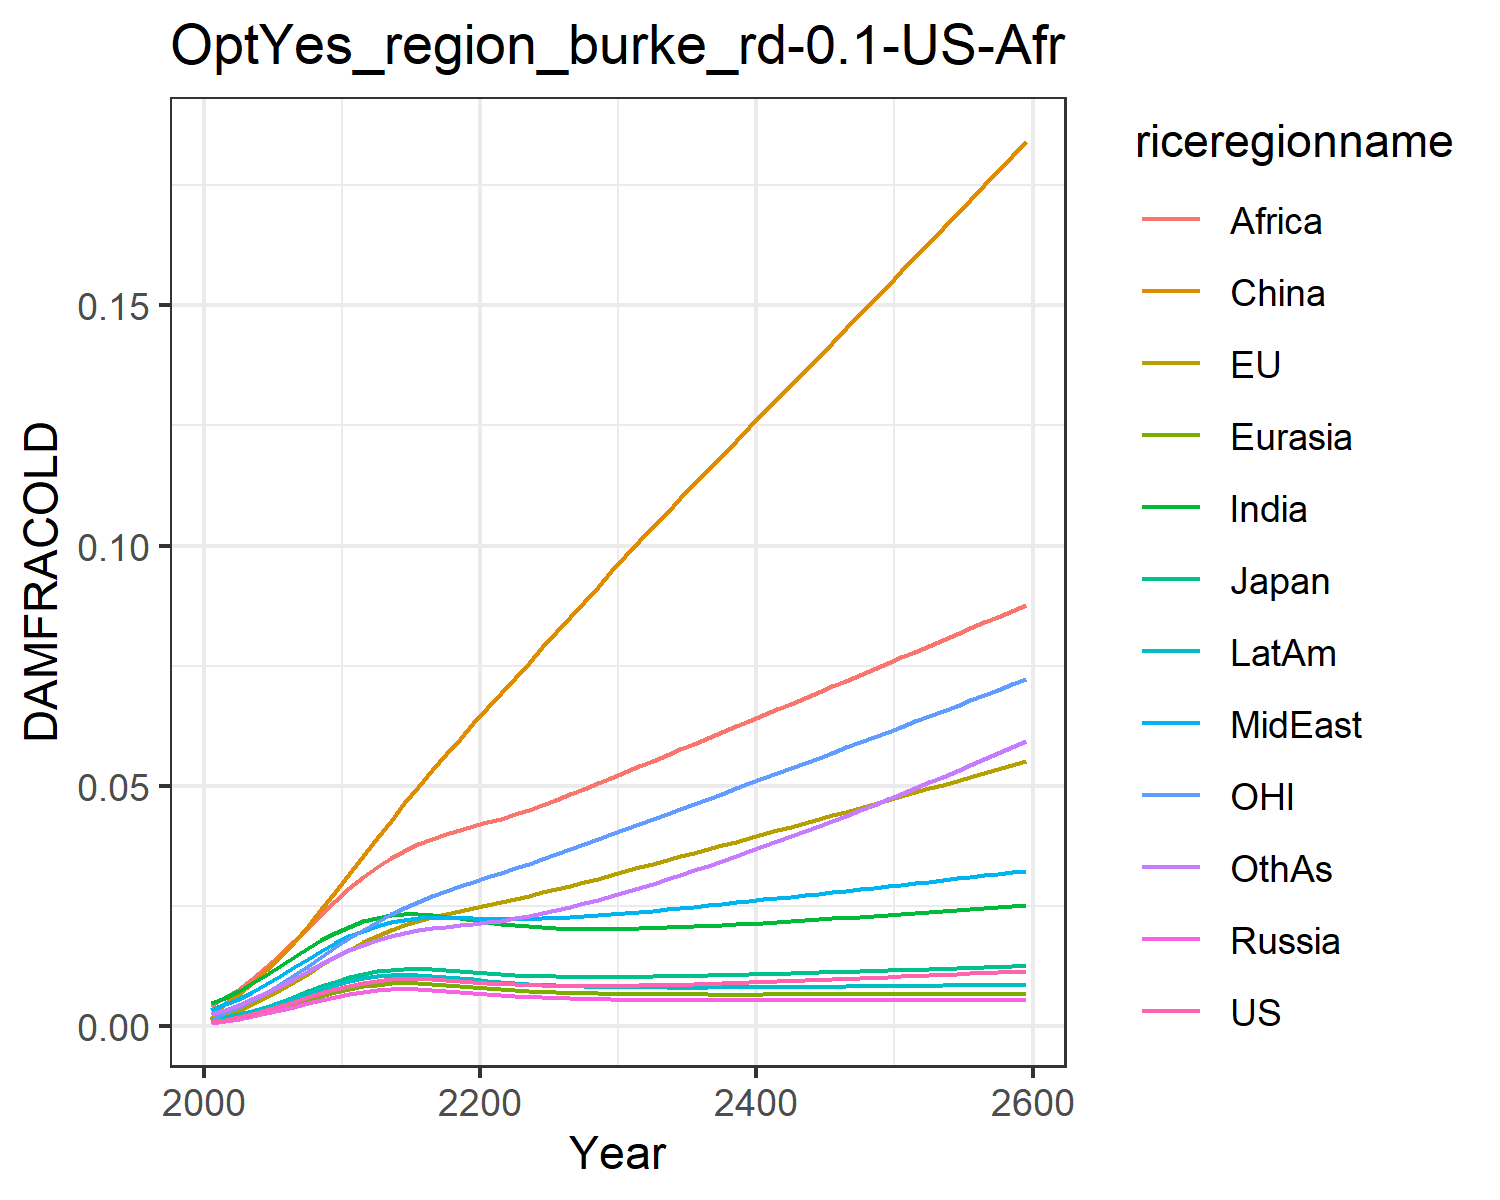

Source data for this figure (header and first rows):
0.0009741914751707755, 0.0010960982548936173, 0.0011141127717951577, 0.0007926376142238073, 0.0008988246313217726, 0.0015184808065927108, 0.004803093316816623, 0.0033998963496381673, 0.004196310982627154, 0.0014323266191105083, 0.0010773810546510498, 0.0026515942275779415
0.001366, 0.002628, 0.001684, 0.001106, 0.00128, 0.00483, 0.005927, 0.004584, 0.0061, 0.001891, 0.003002, 0.003422
0.001907, 0.003516, 0.002329, 0.001544, 0.001784, 0.00674, 0.007353, 0.005798, 0.007795, 0.002512, 0.004008, 0.004415
0.002583, 0.004733, 0.003144, 0.002089, 0.002413, 0.009027, 0.008988, 0.007251, 0.009913, 0.003265, 0.005399, 0.005612
0.003369, 0.006133, 0.004086, 0.002721, 0.003143, 0.01164, 0.01076, 0.008861, 0.01232, 0.004122, 0.006996, 0.006966
0.004233, 0.007681, 0.005117, 0.003414, 0.003943, 0.01454, 0.0126, 0.01057, 0.01494, 0.005046, 0.008755, 0.008432
0.005136, 0.009322, 0.006195, 0.004136, 0.004777, 0.01766, 0.01444, 0.01231, 0.01767, 0.005998, 0.01062, 0.009954
0.006041, 0.01101, 0.007276, 0.004855, 0.005609, 0.02099, 0.01622, 0.01404, 0.02045, 0.006939, 0.01254, 0.01149
0.006916, 0.01271, 0.008322, 0.005547, 0.00641, 0.02447, 0.01789, 0.01571, 0.02324, 0.007838, 0.01449, 0.013
0.007738, 0.01438, 0.009304, 0.00619, 0.007156, 0.02805, 0.01942, 0.01729, 0.02601, 0.008671, 0.01643, 0.01446
0.008482, 0.01599, 0.01019, 0.006765, 0.007827, 0.03168, 0.02078, 0.01875, 0.0287, 0.009414, 0.01832, 0.01584
0.009069, 0.01747, 0.0109, 0.007208, 0.008348, 0.03537, 0.02184, 0.01995, 0.03111, 0.009988, 0.0201, 0.01703
0.009497, 0.01881, 0.01143, 0.007518, 0.008718, 0.03913, 0.0226, 0.0209, 0.03318, 0.01039, 0.02177, 0.01803
0.009775, 0.02002, 0.01179, 0.007701, 0.008945, 0.04279, 0.02308, 0.02163, 0.035, 0.01063, 0.02333, 0.01885
0.009918, 0.02108, 0.01198, 0.007771, 0.009042, 0.04637, 0.02332, 0.02214, 0.03656, 0.01073, 0.02472, 0.01951
0.00994, 0.02199, 0.01203, 0.007739, 0.009022, 0.04987, 0.02334, 0.02246, 0.0379, 0.0107, 0.02598, 0.02003
0.009854, 0.02277, 0.01195, 0.007616, 0.008899, 0.05327, 0.02317, 0.02261, 0.03903, 0.01056, 0.02711, 0.02043
0.009693, 0.02346, 0.01179, 0.007429, 0.008703, 0.05658, 0.02286, 0.02263, 0.03999, 0.01033, 0.02814, 0.02075
0.009494, 0.02409, 0.01157, 0.00721, 0.008469, 0.05983, 0.02248, 0.02259, 0.04084, 0.01006, 0.02911, 0.02104
0.009284, 0.02469, 0.01134, 0.00698, 0.008222, 0.06302, 0.02208, 0.02251, 0.04165, 0.009782, 0.03005, 0.02133
0.009083, 0.02529, 0.01111, 0.006755, 0.00798, 0.06617, 0.02169, 0.02243, 0.04243, 0.009508, 0.03098, 0.02165
0.008904, 0.0259, 0.01091, 0.006548, 0.007757, 0.06933, 0.02134, 0.02239, 0.04324, 0.009255, 0.03192, 0.02203
0.008753, 0.02653, 0.01074, 0.006362, 0.007558, 0.0725, 0.02104, 0.02239, 0.04413, 0.009031, 0.03287, 0.02248
0.008633, 0.02719, 0.0106, 0.006199, 0.007385, 0.07567, 0.02079, 0.02243, 0.0451, 0.008837, 0.03384, 0.02299
0.008542, 0.02786, 0.01049, 0.00606, 0.007237, 0.07883, 0.0206, 0.02251, 0.04612, 0.008672, 0.03483, 0.02356
0.008478, 0.02856, 0.0104, 0.005941, 0.007112, 0.082, 0.02046, 0.02262, 0.04718, 0.008535, 0.03584, 0.02418
0.008438, 0.02928, 0.01035, 0.005841, 0.007009, 0.08516, 0.02037, 0.02277, 0.04828, 0.008422, 0.03686, 0.02486
0.008421, 0.03001, 0.01032, 0.005759, 0.006924, 0.08832, 0.02032, 0.02294, 0.04941, 0.008331, 0.0379, 0.02558
0.008423, 0.03076, 0.0103, 0.00569, 0.006854, 0.09148, 0.0203, 0.02314, 0.05057, 0.008259, 0.03895, 0.02635
0.008442, 0.03153, 0.01031, 0.005635, 0.006799, 0.09463, 0.02031, 0.02336, 0.05174, 0.008204, 0.04002, 0.02715
0.008476, 0.0323, 0.01033, 0.00559, 0.006755, 0.09778, 0.02035, 0.0236, 0.05293, 0.008162, 0.04109, 0.02799
0.008521, 0.03307, 0.01036, 0.005554, 0.006721, 0.1009, 0.02041, 0.02385, 0.05412, 0.008133, 0.04215, 0.02885
0.008576, 0.03383, 0.01039, 0.005525, 0.006695, 0.1039, 0.02049, 0.02411, 0.0553, 0.008112, 0.0432, 0.02972
0.008639, 0.03459, 0.01044, 0.005503, 0.006675, 0.1069, 0.02059, 0.02438, 0.05648, 0.0081, 0.04425, 0.03062
0.008711, 0.03536, 0.01049, 0.005486, 0.006661, 0.1099, 0.0207, 0.02465, 0.05766, 0.008096, 0.0453, 0.03154
0.008789, 0.03612, 0.01055, 0.005474, 0.006651, 0.1128, 0.02082, 0.02493, 0.05884, 0.008097, 0.04634, 0.03248
0.008872, 0.03689, 0.01062, 0.005465, 0.006645, 0.1158, 0.02096, 0.02522, 0.06002, 0.008103, 0.04739, 0.03344
0.008961, 0.03767, 0.01069, 0.005459, 0.006643, 0.1187, 0.0211, 0.02551, 0.06121, 0.008113, 0.04845, 0.03442
0.009055, 0.03844, 0.01076, 0.005456, 0.006642, 0.1217, 0.02125, 0.02581, 0.0624, 0.008127, 0.0495, 0.03541
0.009152, 0.03921, 0.01083, 0.005455, 0.006644, 0.1246, 0.02141, 0.02611, 0.06359, 0.008144, 0.05056, 0.03642
0.009252, 0.03999, 0.01091, 0.005456, 0.006648, 0.1276, 0.02157, 0.02641, 0.06478, 0.008163, 0.05162, 0.03744
0.009356, 0.04077, 0.01099, 0.005458, 0.006653, 0.1305, 0.02174, 0.02671, 0.06597, 0.008185, 0.05268, 0.03848
0.009462, 0.04155, 0.01107, 0.005461, 0.006659, 0.1334, 0.02192, 0.02702, 0.06716, 0.008208, 0.05374, 0.03953
0.009571, 0.04234, 0.01115, 0.005466, 0.006665, 0.1364, 0.02209, 0.02733, 0.06835, 0.008232, 0.05481, 0.0406
0.009682, 0.04312, 0.01123, 0.005471, 0.006673, 0.1393, 0.02228, 0.02763, 0.06955, 0.008258, 0.05588, 0.04168
0.009796, 0.04391, 0.01132, 0.005477, 0.00668, 0.1422, 0.02246, 0.02795, 0.07074, 0.008285, 0.05695, 0.04277
0.009911, 0.0447, 0.0114, 0.005483, 0.006688, 0.1452, 0.02265, 0.02826, 0.07194, 0.008313, 0.05802, 0.04387
0.01003, 0.0455, 0.01149, 0.00549, 0.006697, 0.1481, 0.02284, 0.02857, 0.07314, 0.008342, 0.0591, 0.04499
0.01015, 0.04629, 0.01158, 0.005497, 0.006705, 0.1511, 0.02304, 0.02888, 0.07434, 0.008371, 0.06018, 0.04612
0.01027, 0.04709, 0.01166, 0.005504, 0.006714, 0.1541, 0.02323, 0.0292, 0.07554, 0.008401, 0.06127, 0.04727
0.01039, 0.04789, 0.01175, 0.005512, 0.006722, 0.157, 0.02343, 0.02951, 0.07674, 0.008431, 0.06235, 0.04843
0.01051, 0.04869, 0.01184, 0.00552, 0.006731, 0.16, 0.02363, 0.02983, 0.07795, 0.008462, 0.06344, 0.04959
0.01064, 0.0495, 0.01193, 0.005528, 0.00674, 0.163, 0.02384, 0.03014, 0.07916, 0.008494, 0.06454, 0.05078
0.01077, 0.0503, 0.01202, 0.005536, 0.006749, 0.166, 0.02404, 0.03046, 0.08037, 0.008526, 0.06564, 0.05197
0.01089, 0.05112, 0.01211, 0.005545, 0.006757, 0.169, 0.02425, 0.03078, 0.08159, 0.008558, 0.06674, 0.05318
0.01102, 0.05193, 0.0122, 0.005553, 0.006766, 0.172, 0.02446, 0.0311, 0.08281, 0.008591, 0.06785, 0.0544
0.01116, 0.05275, 0.01229, 0.005562, 0.006774, 0.175, 0.02468, 0.03142, 0.08403, 0.008624, 0.06896, 0.05563
0.01129, 0.05357, 0.01238, 0.005571, 0.006783, 0.178, 0.02489, 0.03175, 0.08526, 0.008658, 0.07008, 0.05688
0.01142, 0.05439, 0.01247, 0.00558, 0.006791, 0.1811, 0.02511, 0.03207, 0.08649, 0.008692, 0.0712, 0.05814
0.01156, 0.05522, 0.01256, 0.005589, 0.0068, 0.1841, 0.02533, 0.0324, 0.08773, 0.008727, 0.07232, 0.05941
